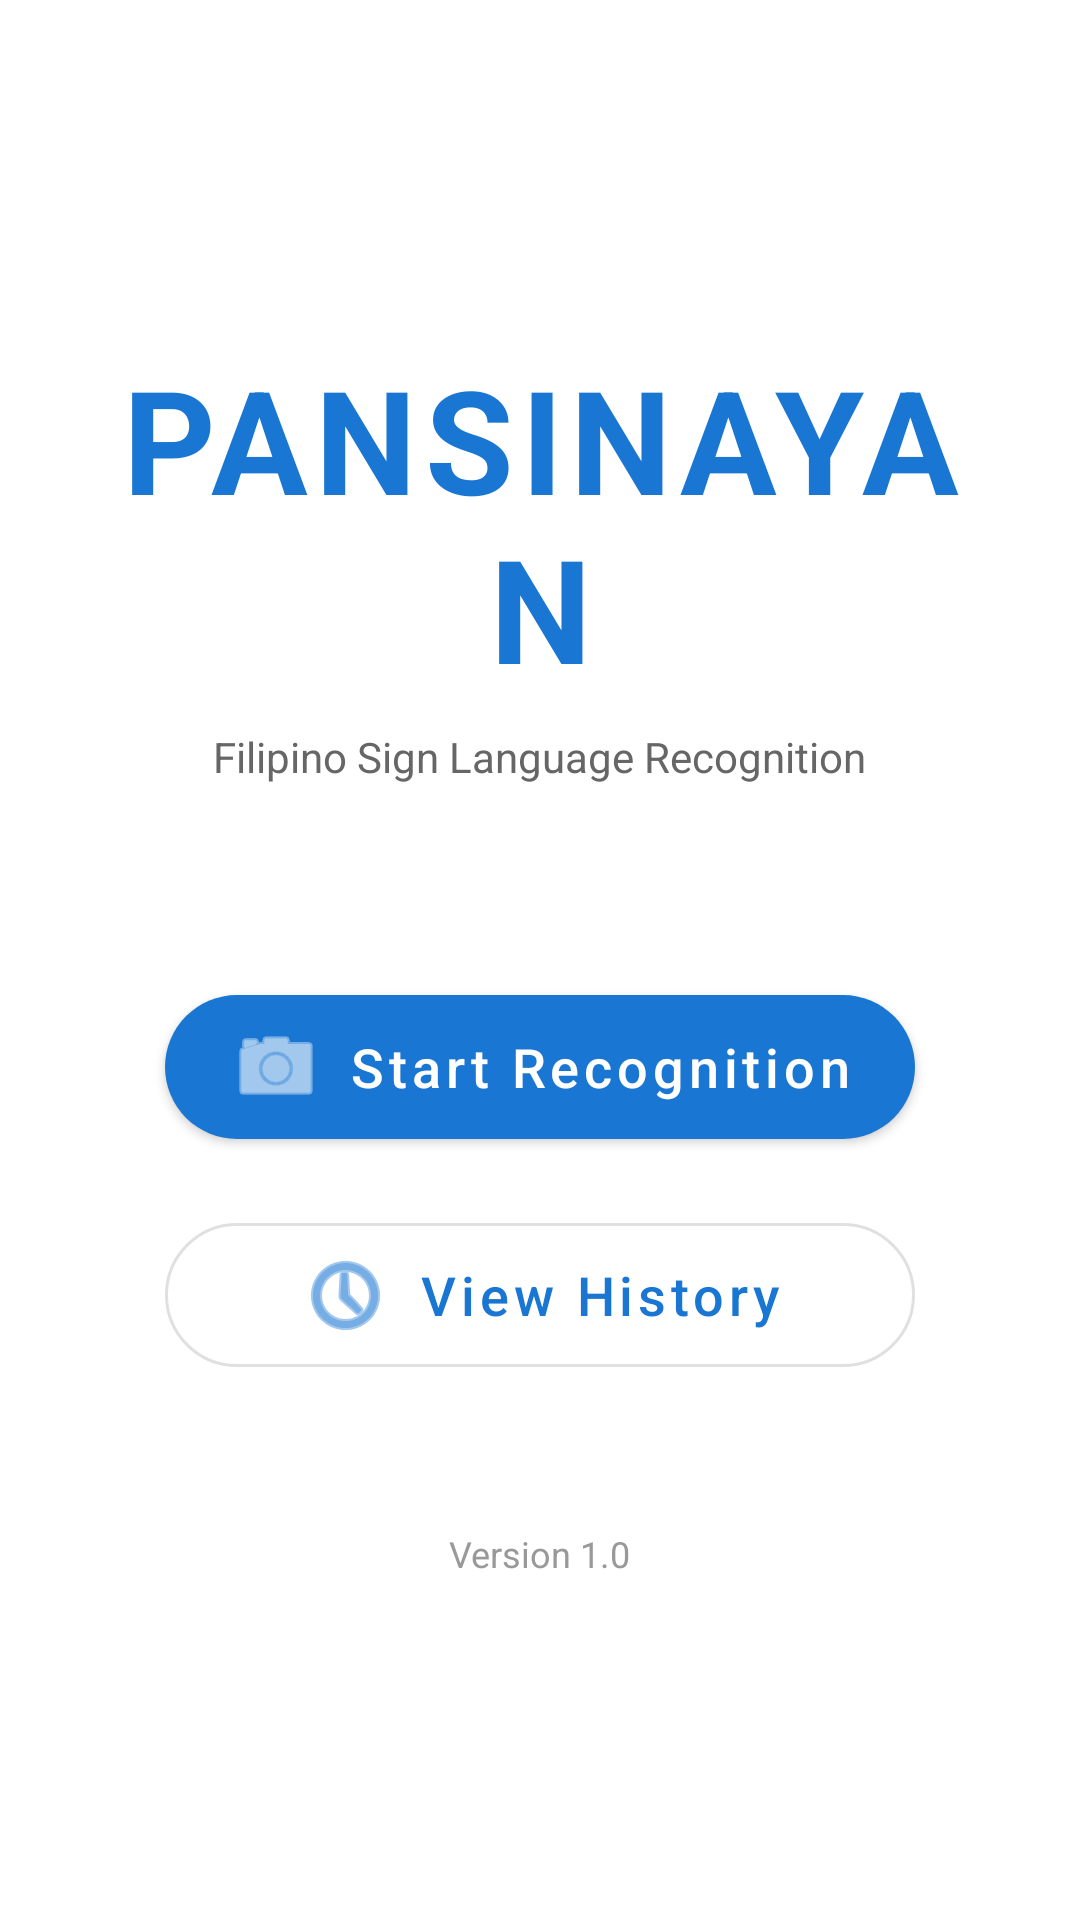

Reconstruct the res/layout file that produces this screen, plus the resources it refers to.
<!-- AndroidManifest.xml: activity theme Theme.SignLanguageRecognition.NoActionBar -->
<!-- res/layout/activity_home.xml -->
<?xml version="1.0" encoding="utf-8"?>
<LinearLayout
    xmlns:android="http://schemas.android.com/apk/res/android"
    xmlns:app="http://schemas.android.com/apk/res-auto"
    android:layout_width="match_parent"
    android:layout_height="match_parent"
    android:orientation="vertical"
    android:gravity="center"
    android:padding="32dp"
    android:background="@android:color/white">

    
    <TextView
        android:layout_width="wrap_content"
        android:layout_height="wrap_content"
        android:text="PANSINAYAN"
        android:textSize="48sp"
        android:textStyle="bold"
        android:textColor="#1976D2"
        android:letterSpacing="0.05"
        android:gravity="center" />

    <TextView
        android:layout_width="wrap_content"
        android:layout_height="wrap_content"
        android:layout_marginTop="8dp"
        android:text="Filipino Sign Language Recognition"
        android:textSize="14sp"
        android:textColor="#666666"
        android:gravity="center" />

    
    <com.google.android.material.button.MaterialButton
        android:id="@+id/btn_start_recognition"
        android:layout_width="250dp"
        android:layout_height="60dp"
        android:layout_marginTop="64dp"
        android:text="Start Recognition"
        android:textSize="18sp"
        android:textAllCaps="false"
        app:cornerRadius="30dp"
        app:icon="@android:drawable/ic_menu_camera"
        app:iconGravity="textStart"
        app:iconPadding="8dp" />

    
    <com.google.android.material.button.MaterialButton
        android:id="@+id/btn_view_history"
        android:layout_width="250dp"
        android:layout_height="60dp"
        android:layout_marginTop="16dp"
        android:text="View History"
        android:textSize="18sp"
        android:textAllCaps="false"
        app:cornerRadius="30dp"
        app:icon="@android:drawable/ic_menu_recent_history"
        app:iconGravity="textStart"
        app:iconPadding="8dp"
        style="@style/Widget.MaterialComponents.Button.OutlinedButton" />

    
    <TextView
        android:layout_width="wrap_content"
        android:layout_height="wrap_content"
        android:layout_marginTop="48dp"
        android:text="Version 1.0"
        android:textSize="12sp"
        android:textColor="#999999" />

</LinearLayout>
<!-- resources referenced by this layout -->
<resources>
  <style name="Theme.SignLanguageRecognition.NoActionBar" parent="Theme.MaterialComponents.DayNight.NoActionBar">
          
          <item name="colorPrimary">#1976D2</item>
          <item name="colorPrimaryVariant">#1565C0</item>
          <item name="colorOnPrimary">#FFFFFF</item>
          
          <item name="colorSecondary">#03DAC5</item>
          <item name="colorSecondaryVariant">#018786</item>
          <item name="colorOnSecondary">#000000</item>
          
          <item name="android:statusBarColor">?attr/colorPrimaryVariant</item>
      </style>
</resources>
